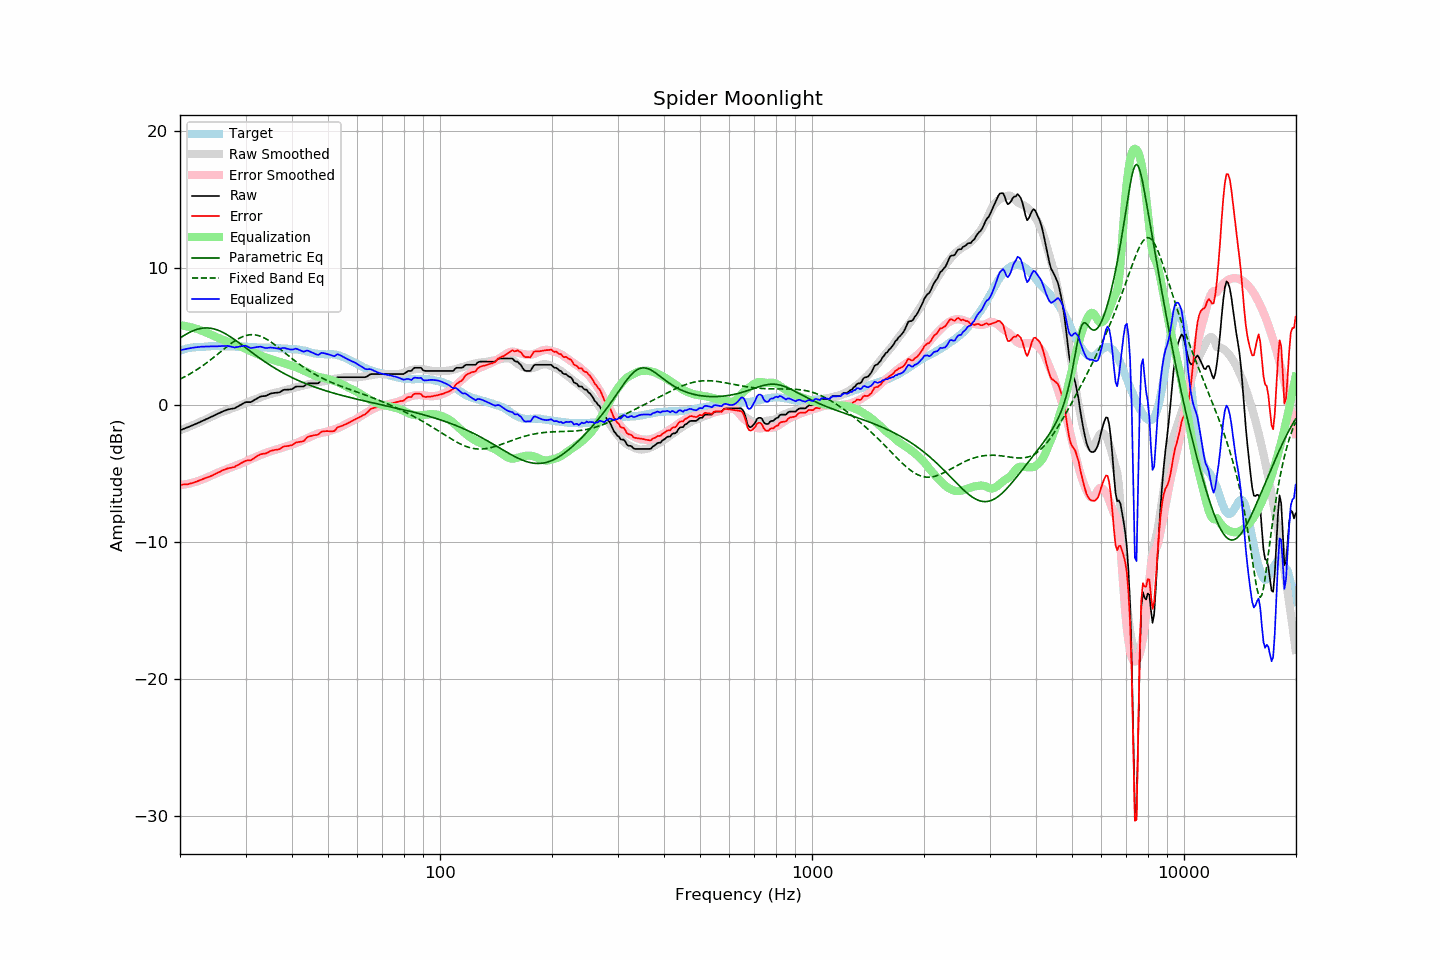

The data file committed next to this chart (first rows):
frequency, raw, error, smoothed, error_smoothed, equalization, parametric_eq, fixed_band_eq, equalized_raw, equalized_smoothed, target
20.00, -1.83, -5.82, -1.83, -5.84, 5.84, 4.91, 1.90, 4.01, 4.01, 3.99
20.20, -1.79, -5.82, -1.79, -5.82, 5.82, 4.98, 1.96, 4.04, 4.04, 4.03
20.40, -1.74, -5.80, -1.74, -5.81, 5.81, 5.06, 2.02, 4.07, 4.07, 4.06
20.61, -1.70, -5.79, -1.69, -5.79, 5.79, 5.13, 2.08, 4.09, 4.09, 4.09
20.81, -1.65, -5.78, -1.65, -5.77, 5.77, 5.20, 2.14, 4.12, 4.12, 4.13
21.02, -1.61, -5.78, -1.60, -5.74, 5.74, 5.26, 2.21, 4.14, 4.14, 4.17
21.23, -1.56, -5.74, -1.55, -5.72, 5.72, 5.32, 2.27, 4.16, 4.16, 4.18
21.44, -1.51, -5.71, -1.50, -5.69, 5.69, 5.38, 2.34, 4.18, 4.18, 4.20
21.66, -1.46, -5.68, -1.46, -5.66, 5.66, 5.43, 2.41, 4.20, 4.20, 4.22
21.87, -1.41, -5.63, -1.41, -5.62, 5.62, 5.48, 2.48, 4.22, 4.22, 4.23
22.09, -1.36, -5.59, -1.36, -5.59, 5.59, 5.52, 2.56, 4.23, 4.23, 4.24
22.31, -1.31, -5.54, -1.31, -5.55, 5.55, 5.56, 2.63, 4.25, 4.25, 4.24
22.54, -1.26, -5.51, -1.25, -5.51, 5.51, 5.59, 2.71, 4.25, 4.26, 4.25
22.76, -1.20, -5.45, -1.20, -5.47, 5.47, 5.61, 2.79, 4.27, 4.27, 4.26
22.99, -1.15, -5.41, -1.15, -5.42, 5.42, 5.63, 2.87, 4.27, 4.27, 4.26
23.22, -1.10, -5.37, -1.09, -5.37, 5.37, 5.64, 2.96, 4.28, 4.28, 4.27
23.45, -1.04, -5.32, -1.04, -5.33, 5.33, 5.65, 3.04, 4.29, 4.29, 4.28
23.69, -0.99, -5.28, -0.98, -5.28, 5.28, 5.64, 3.13, 4.29, 4.29, 4.29
23.92, -0.94, -5.23, -0.93, -5.22, 5.22, 5.64, 3.22, 4.29, 4.30, 4.30
24.16, -0.88, -5.19, -0.87, -5.17, 5.17, 5.62, 3.31, 4.30, 4.30, 4.31
24.40, -0.83, -5.14, -0.82, -5.12, 5.12, 5.60, 3.40, 4.29, 4.30, 4.32
24.65, -0.77, -5.08, -0.76, -5.06, 5.06, 5.58, 3.50, 4.30, 4.30, 4.31
24.89, -0.71, -5.01, -0.70, -5.01, 5.01, 5.54, 3.59, 4.30, 4.31, 4.31
25.14, -0.66, -4.96, -0.65, -4.96, 4.96, 5.51, 3.69, 4.30, 4.31, 4.31
25.39, -0.60, -4.90, -0.60, -4.91, 4.91, 5.46, 3.78, 4.31, 4.31, 4.31
25.65, -0.55, -4.86, -0.55, -4.86, 4.86, 5.41, 3.88, 4.31, 4.31, 4.31
25.91, -0.49, -4.78, -0.50, -4.81, 4.81, 5.36, 3.98, 4.32, 4.31, 4.29
26.16, -0.44, -4.73, -0.46, -4.77, 4.77, 5.30, 4.07, 4.33, 4.30, 4.30
26.43, -0.40, -4.70, -0.42, -4.72, 4.72, 5.24, 4.17, 4.32, 4.30, 4.30
26.69, -0.35, -4.65, -0.38, -4.68, 4.68, 5.17, 4.26, 4.33, 4.30, 4.30
26.96, -0.31, -4.61, -0.34, -4.63, 4.63, 5.10, 4.35, 4.33, 4.29, 4.30
27.23, -0.29, -4.59, -0.29, -4.59, 4.59, 5.03, 4.44, 4.30, 4.29, 4.30
27.50, -0.27, -4.57, -0.25, -4.54, 4.54, 4.95, 4.53, 4.27, 4.29, 4.30
27.77, -0.25, -4.54, -0.20, -4.49, 4.49, 4.87, 4.61, 4.24, 4.29, 4.29
28.05, -0.23, -4.51, -0.16, -4.44, 4.44, 4.79, 4.69, 4.22, 4.29, 4.29
28.33, -0.16, -4.43, -0.11, -4.40, 4.40, 4.70, 4.77, 4.24, 4.28, 4.27
28.62, -0.10, -4.38, -0.07, -4.35, 4.35, 4.62, 4.84, 4.26, 4.28, 4.28
28.90, -0.03, -4.31, -0.03, -4.31, 4.31, 4.53, 4.90, 4.29, 4.28, 4.28
29.19, 0.03, -4.24, 0.01, -4.27, 4.27, 4.45, 4.96, 4.30, 4.28, 4.27
29.48, 0.10, -4.17, 0.06, -4.22, 4.22, 4.36, 5.01, 4.32, 4.27, 4.28
29.78, 0.17, -4.11, 0.10, -4.17, 4.17, 4.27, 5.05, 4.34, 4.27, 4.28
30.08, 0.22, -4.06, 0.15, -4.11, 4.11, 4.18, 5.09, 4.33, 4.27, 4.28
30.38, 0.22, -4.04, 0.21, -4.05, 4.05, 4.09, 5.12, 4.28, 4.26, 4.26
30.68, 0.22, -4.04, 0.26, -4.00, 4.00, 4.00, 5.14, 4.22, 4.26, 4.26
30.99, 0.22, -4.03, 0.31, -3.94, 3.94, 3.92, 5.15, 4.17, 4.25, 4.25
31.30, 0.29, -3.96, 0.36, -3.89, 3.89, 3.83, 5.15, 4.19, 4.25, 4.25
31.61, 0.36, -3.89, 0.40, -3.84, 3.84, 3.74, 5.15, 4.21, 4.24, 4.25
31.93, 0.43, -3.80, 0.44, -3.80, 3.80, 3.65, 5.13, 4.23, 4.24, 4.23
32.24, 0.50, -3.71, 0.48, -3.75, 3.75, 3.57, 5.11, 4.25, 4.23, 4.22
32.57, 0.56, -3.66, 0.53, -3.70, 3.70, 3.48, 5.08, 4.26, 4.23, 4.22
32.89, 0.63, -3.59, 0.57, -3.65, 3.65, 3.40, 5.04, 4.28, 4.22, 4.22
33.22, 0.65, -3.57, 0.62, -3.60, 3.60, 3.32, 4.99, 4.25, 4.22, 4.22
33.55, 0.66, -3.55, 0.66, -3.55, 3.55, 3.24, 4.94, 4.21, 4.21, 4.21
33.89, 0.67, -3.54, 0.70, -3.50, 3.50, 3.16, 4.88, 4.18, 4.21, 4.21
34.23, 0.71, -3.50, 0.74, -3.46, 3.46, 3.08, 4.81, 4.17, 4.20, 4.21
34.57, 0.77, -3.43, 0.78, -3.42, 3.42, 3.00, 4.74, 4.19, 4.20, 4.20
34.92, 0.83, -3.36, 0.81, -3.38, 3.38, 2.92, 4.66, 4.21, 4.19, 4.19
35.27, 0.86, -3.33, 0.84, -3.34, 3.34, 2.85, 4.58, 4.21, 4.19, 4.19
35.62, 0.88, -3.30, 0.88, -3.31, 3.31, 2.78, 4.50, 4.19, 4.18, 4.18
35.97, 0.90, -3.27, 0.91, -3.27, 3.27, 2.70, 4.41, 4.17, 4.18, 4.17
... 635 more rows
